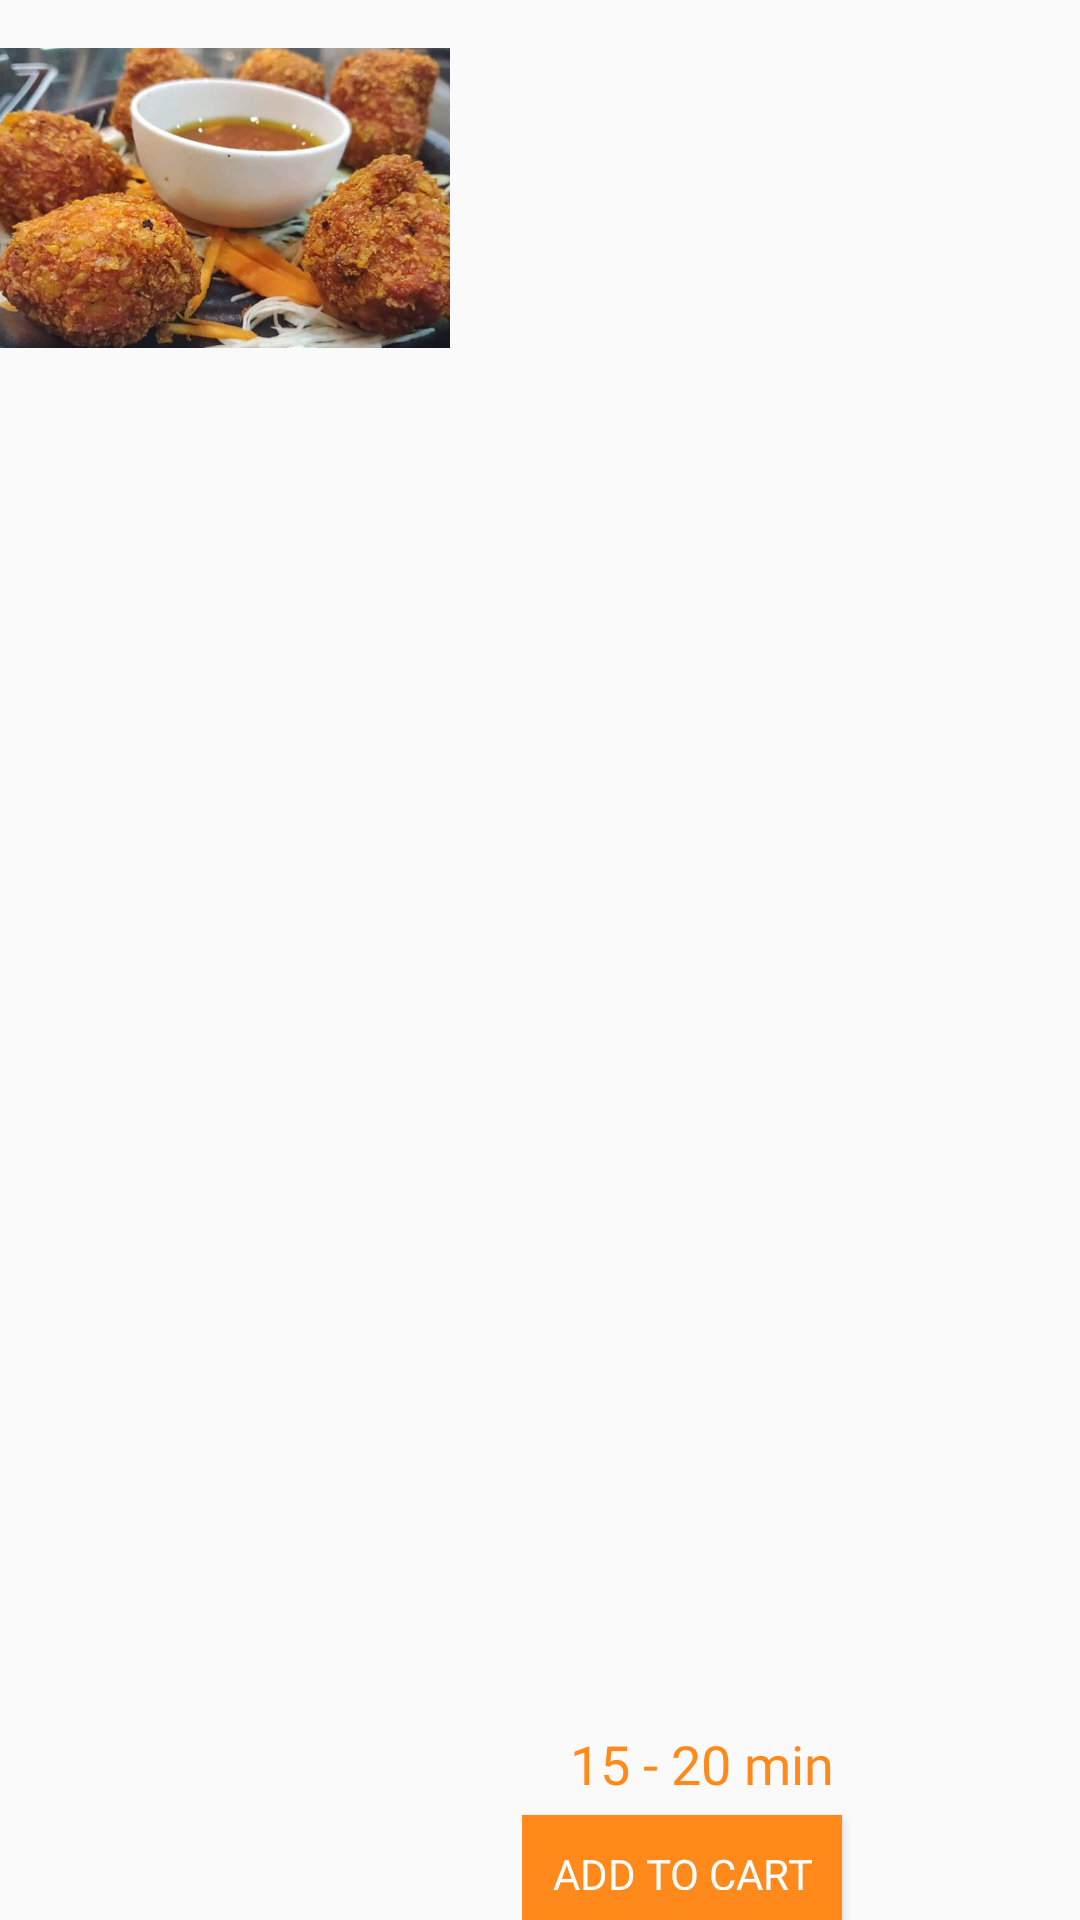

The Android layout XML behind this screen, and the referenced resources:
<!-- AndroidManifest.xml: application theme AppTheme -->
<!-- res/layout/specials_item.xml -->
<?xml version="1.0" encoding="utf-8"?>
<LinearLayout xmlns:android="http://schemas.android.com/apk/res/android"
    android:orientation="horizontal"
    xmlns:tools="http://schemas.android.com/tools"
    android:layout_width="match_parent"
    android:paddingTop="16dp"
    android:layout_height="wrap_content">

    <LinearLayout
        android:layout_width="wrap_content"
        android:layout_height="wrap_content">

        <ImageView
            android:id="@+id/specials_image"
            android:src="@drawable/soya"
            android:layout_width="150dp"
            android:layout_height="100dp"
            android:scaleType="centerCrop"/>

    </LinearLayout>


    <LinearLayout
        android:layout_width="0dp"
        android:layout_weight="1"
        android:layout_gravity="bottom"
        android:layout_marginStart="24dp"
        android:orientation="vertical"
        android:layout_height="wrap_content">

        <TextView
            android:id="@+id/item_name"
            style="@style/item_text"
            tools:text="Crispy Momos"
            android:lines="1"
            android:ellipsize="end"
            android:layout_width="wrap_content"
            android:layout_height="wrap_content"/>

        <LinearLayout
            android:layout_marginVertical="5dp"
            android:orientation="horizontal"
            android:layout_width="match_parent"
            android:layout_height="wrap_content">

            <TextView
                android:id="@+id/item_price"
                style="@style/item_text"
                tools:text="₹16"
                android:layout_width="wrap_content"
                android:layout_height="wrap_content"/>

            <TextView
                android:id="@+id/time_text"
                android:text="15 - 20 min"
                android:lines="1"
                android:ellipsize="end"
                style="@style/item_text"
                android:textColor="@color/dark_primary"
                android:layout_marginLeft="16dp"
                android:layout_width="wrap_content"
                android:layout_height="wrap_content"/>

        </LinearLayout>

        <Button
            android:id="@+id/add_to_cart"
            android:text="Add To Cart"
            android:padding="10dp"
            android:fontFamily="@font/roboto_medium"
            android:textColor="@color/white"
            android:background="@drawable/ripple"
            android:layout_width="wrap_content"
            android:layout_height="35dp"/>

    </LinearLayout>

</LinearLayout>
<!-- resources referenced by this layout -->
<resources>
  <color name="dark_primary">#FF891B</color>
  <color name="white">@android:color/white</color>
  <!-- drawable ripple (drawable) -->
  <?xml version="1.0" encoding="utf-8"?>
  <ripple xmlns:android="http://schemas.android.com/apk/res/android"
      android:color="@color/data_background">
      <item android:id="@android:id/mask">
          <shape android:shape="rectangle">
              <solid android:color="@color/data_background" />
          </shape>
      </item>
  
      <item android:id="@android:id/background">
          <shape android:shape="rectangle">
              <gradient
                  android:angle="90"
                  android:endColor="@color/dark_primary"
                  android:startColor="@color/dark_primary"
                  android:type="linear" />
          </shape>
      </item>
  </ripple>
  <!-- drawable soya: jpg bitmap (drawable, 72107 bytes) -->
  <style name="item_text">
          <item name="android:textSize">18sp</item>
          <item name="android:textColor">@color/text_color</item>
          <item name="android:fontFamily">@font/roboto_medium</item>
      </style>
  <style name="AppTheme" parent="Theme.AppCompat.Light.NoActionBar">
          
          <item name="colorPrimary">@color/colorPrimary</item>
          <item name="colorPrimaryDark">@color/colorPrimaryDark</item>
          <item name="colorAccent">@color/colorAccent</item>
      </style>
  <color name="data_background">#FFF5E5</color>
  <color name="text_color">#5B5B5B</color>
  <color name="colorPrimary">#FFB672</color>
  <color name="colorPrimaryDark">#FFB672</color>
  <color name="colorAccent">#FF3E32</color>
</resources>
